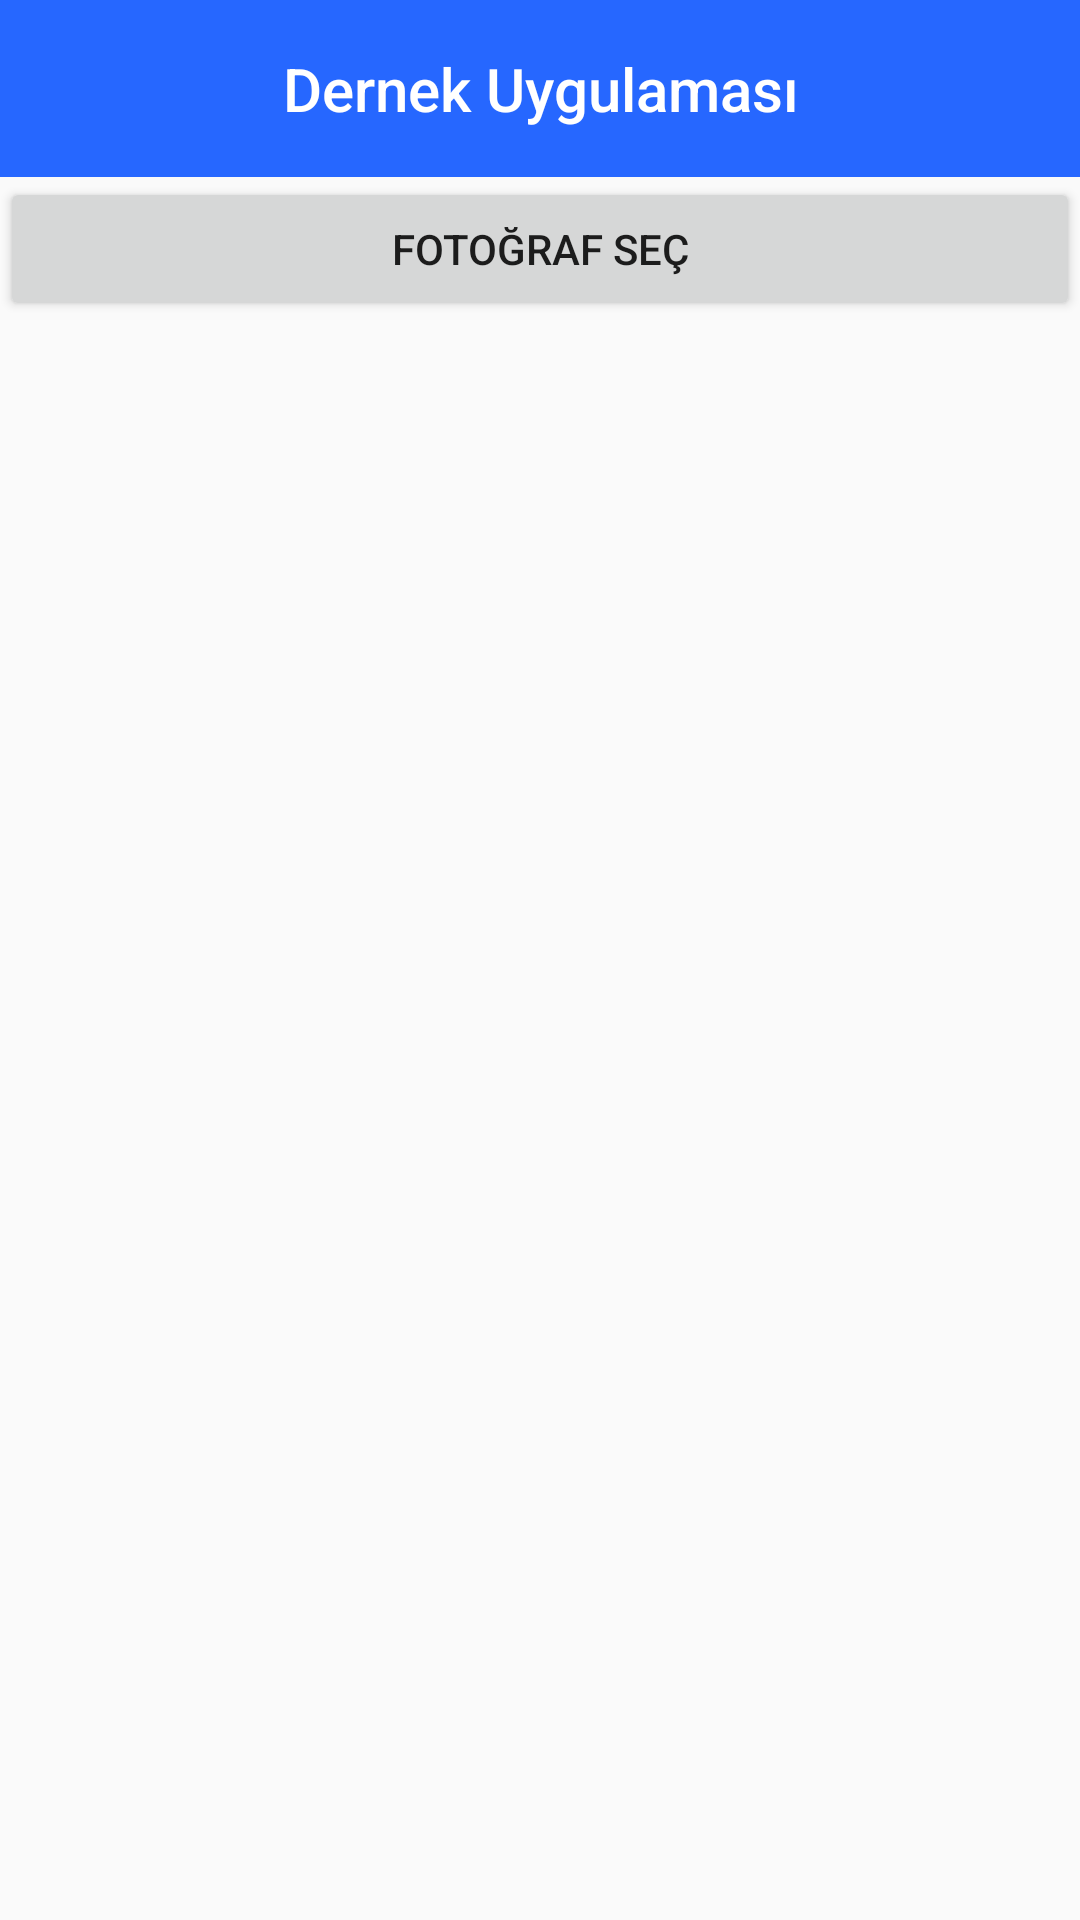

Write the Android layout XML for this screen, with the resource values it uses.
<!-- AndroidManifest.xml: application theme AppTheme -->
<!-- res/layout/activity_photo_gallery_admin.xml -->
<?xml version="1.0" encoding="utf-8"?>
<LinearLayout xmlns:android="http://schemas.android.com/apk/res/android"
    android:orientation="vertical"
    android:layout_width="match_parent"
    android:layout_height="match_parent">

    <LinearLayout
        android:layout_width="match_parent"
        android:layout_height="match_parent"
        android:orientation="vertical">
        <include layout="@layout/titlebar" />
        <FrameLayout
        android:layout_width="match_parent"
        android:layout_height="wrap_content">
            <Button
                android:id="@+id/button_file_choose"
                android:layout_width="match_parent"
                android:layout_height="wrap_content"
                android:text="Fotoğraf Seç" />
        </FrameLayout>
        <android.support.v7.widget.RecyclerView
            android:id="@+id/rv_photo_gallery"
            android:layout_width="match_parent"
            android:layout_height="wrap_content" />

    </LinearLayout>

</LinearLayout>
<!-- res/layout/titlebar.xml (included above) -->
<?xml version="1.0" encoding="utf-8"?>
<LinearLayout xmlns:android="http://schemas.android.com/apk/res/android"
    android:orientation="vertical"
    android:layout_width="match_parent"
    android:layout_height="wrap_content"
    android:background="@color/colorPrimary">
    <TextView
        android:id="@+id/activity_title"
        android:layout_width="match_parent"
        android:layout_height="wrap_content"
        android:text="Dernek Uygulaması"
        android:gravity="center_horizontal"
        android:textColor="#FFFFFF"
        style="@style/Base.TextAppearance.AppCompat.Title"
        android:padding="16dp"/>

</LinearLayout>
<!-- resources referenced by this layout -->
<resources>
  <color name="colorPrimary">#2667ff</color>
  <style name="AppTheme" parent="Base.Theme.AppCompat.Light.DarkActionBar">
  
  
          
          <item name="colorPrimary">@color/colorPrimary</item>
          <item name="colorPrimaryDark">@color/colorPrimaryDark</item>
          <item name="colorAccent">@color/colorAccent</item>
      </style>
  <color name="colorPrimaryDark">#2667ff</color>
  <color name="colorAccent">#266790</color>
</resources>
